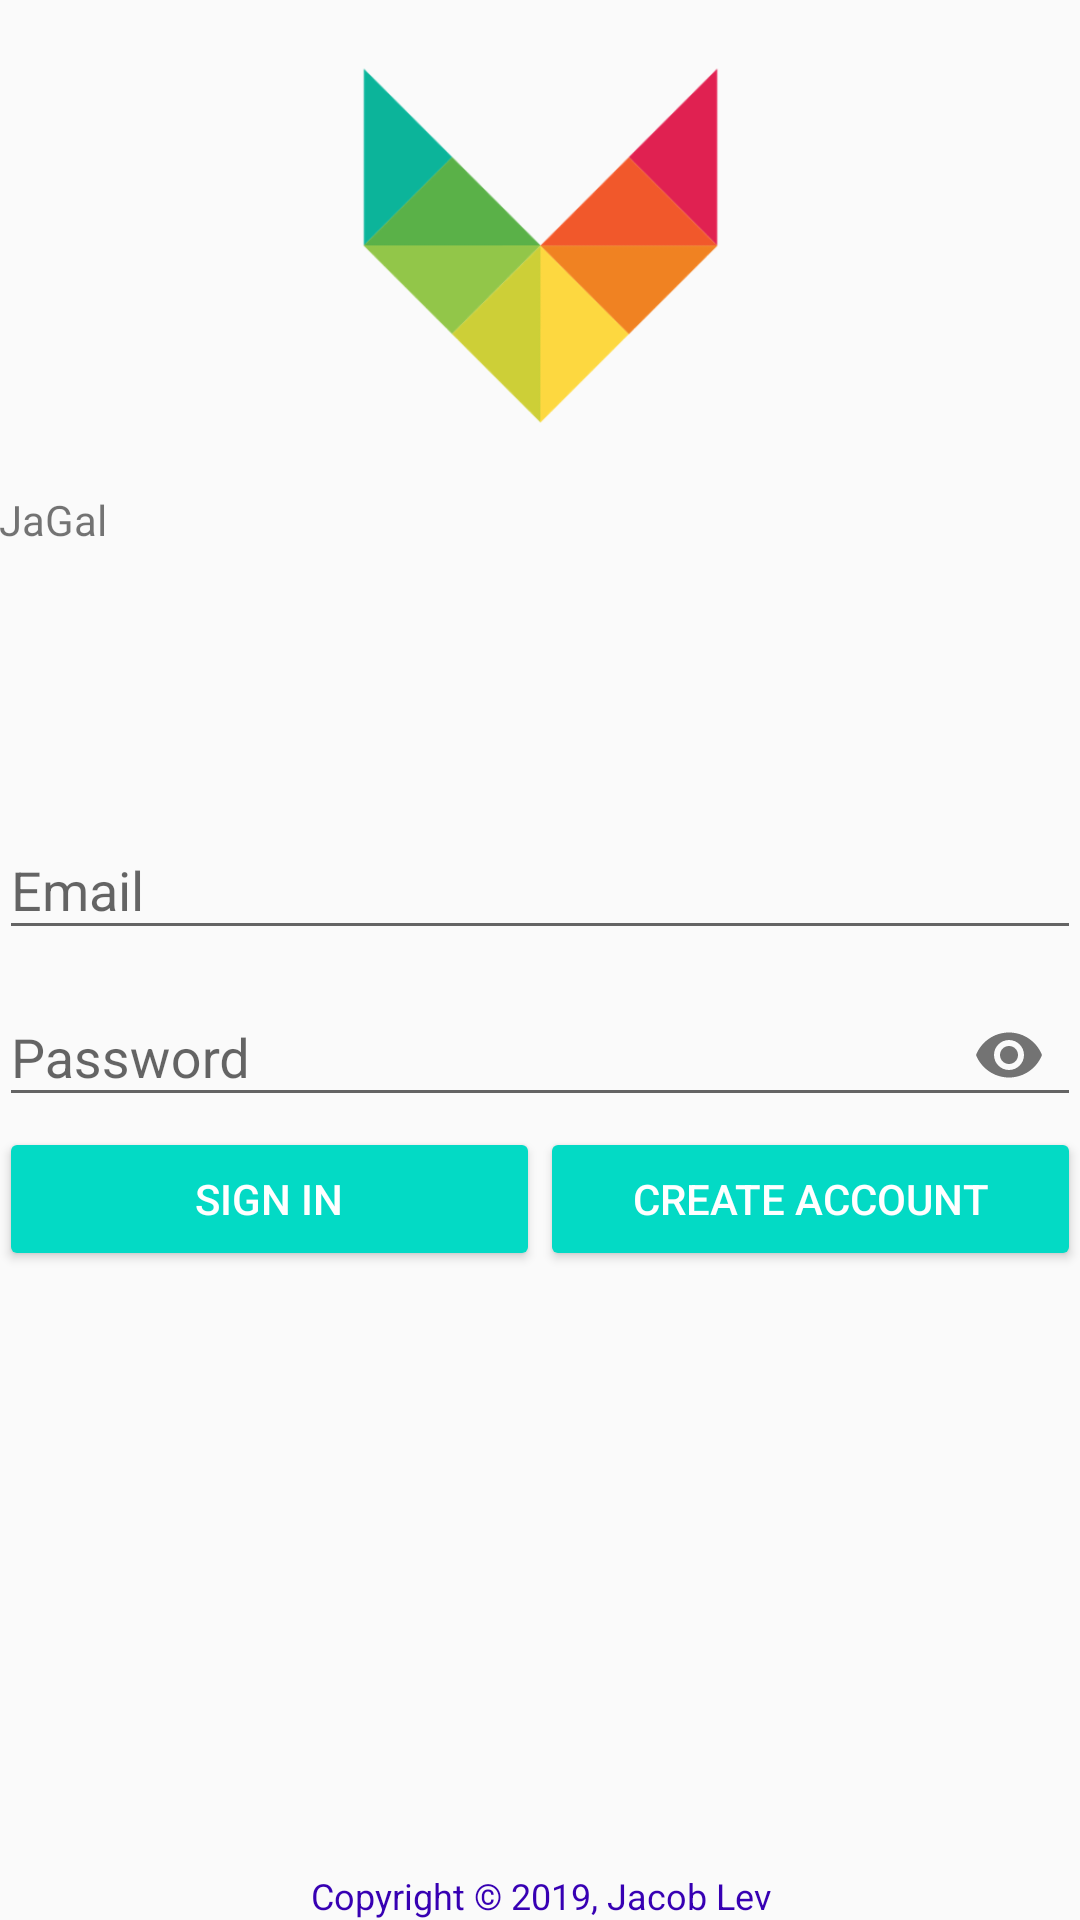

Reconstruct the res/layout file that produces this screen, plus the resources it refers to.
<!-- AndroidManifest.xml: application theme AppTheme -->
<!-- res/layout/activity_emailpassword.xml -->
<?xml version="1.0" encoding="utf-8"?>
<RelativeLayout xmlns:tools="http://schemas.android.com/tools"
	style="@style/CustomRelativeLayout"
	xmlns:android="http://schemas.android.com/apk/res/android"
	xmlns:app="http://schemas.android.com/apk/res-auto">

	<ImageView
		android:id="@+id/logo"
		style="@style/CustomLogoImageView"
		android:contentDescription="@string/app_name" />

	<TextView
		android:id="@+id/profile"
		style="@style/CustomStatusTextView"
		android:layout_below="@id/email_password_buttons"
		/>

	<TextView
		android:id="@+id/detailsTextView"
		style="@style/CustomStatusTextView"
		android:layout_below="@id/logo"
		android:text="@string/app_name"
		/>


	<LinearLayout
		android:id="@+id/email_password_fields"
		android:layout_width="match_parent"
		android:layout_height="wrap_content"
		android:layout_centerInParent="true"
		android:orientation="vertical">

		<com.google.android.material.textfield.TextInputLayout
			android:id="@+id/layout_email"
			android:layout_width="match_parent"
			android:layout_height="wrap_content">

			<EditText
				android:id="@+id/edt_email"
				android:layout_width="match_parent"
				android:layout_height="wrap_content"
				android:hint="@string/hint_email"
				android:maxLines="1"
				android:inputType="textEmailAddress"/>

		</com.google.android.material.textfield.TextInputLayout>

		<com.google.android.material.textfield.TextInputLayout
			android:id="@+id/layout_password"
			android:layout_width="match_parent"
			android:layout_height="wrap_content"
			app:passwordToggleEnabled="true">

			<com.google.android.material.textfield.TextInputEditText
				android:id="@+id/edt_password"
				android:layout_width="match_parent"
				android:layout_height="wrap_content"
				android:hint="@string/hint_password"
				android:maxLines="1"
				android:inputType="textPassword"/>

		</com.google.android.material.textfield.TextInputLayout>

	</LinearLayout>

	<LinearLayout
		android:id="@+id/email_password_buttons"
		android:layout_width="match_parent"
		android:layout_height="wrap_content"
		android:layout_below="@id/email_password_fields"
		android:orientation="horizontal">

		<Button
			android:id="@+id/email_sign_in_button"
			style="?android:attr/button"
			android:layout_width="0dp"
			android:layout_height="wrap_content"
			android:layout_weight="1"
			android:text="@string/sign_in"
			android:theme="@style/ThemeOverlay.MyDarkButton"/>

		<Button
			android:id="@+id/email_create_account_button"
			style="?android:attr/button"
			android:layout_width="0dp"
			android:layout_height="wrap_content"
			android:layout_weight="1"
			android:text="@string/create_account"
			android:theme="@style/ThemeOverlay.MyDarkButton"/>

	</LinearLayout>

	<LinearLayout
		android:id="@+id/signout_zone"
		android:layout_width="match_parent"
		android:layout_height="wrap_content"
		android:layout_below="@id/detailsTextView"
		android:orientation="horizontal"
		android:visibility="gone">

		<Button
			android:id="@+id/verify_button"
			style="?android:attr/button"
			android:layout_width="0dp"
			android:layout_height="wrap_content"
			android:layout_weight="1"
			android:text="@string/verify"
			android:theme="@style/ThemeOverlay.MyDarkButton"
			android:visibility="gone"/>

		<Button
			android:id="@+id/goToDatabase"
			style="?android:attr/button"
			android:layout_width="0dp"
			android:layout_height="wrap_content"
			android:layout_weight="1"
			android:text="Database"
			android:theme="@style/ThemeOverlay.MyDarkButton"
			android:visibility="gone"/>

		<Button
			android:id="@+id/goToWholeDatabase"
			style="?android:attr/button"
			android:layout_width="0dp"
			android:layout_height="wrap_content"
			android:layout_weight="1"
			android:text="WholeDB"
			android:theme="@style/ThemeOverlay.MyDarkButton"
			android:visibility="gone"/>

		<Button
			android:id="@+id/sign_out_button"
			style="?android:attr/button"
			android:layout_width="0dp"
			android:layout_height="wrap_content"
			android:layout_weight="1"
			android:text="@string/sign_out"
			android:theme="@style/ThemeOverlay.MyDarkButton"/>

		<Button
			android:id="@+id/Admins"
			style="?android:attr/button"
			android:layout_width="0dp"
			android:layout_height="wrap_content"
			android:layout_weight="1"
			android:text="Admins"
			android:theme="@style/ThemeOverlay.MyDarkButton"
			android:visibility="gone"

			/>




	</LinearLayout>

	<TextView
		android:id="@+id/test_string"
		style="@style/CustomStatusTextView"
		android:layout_width="match_parent"
		android:layout_alignParentBottom="true"
		android:layout_weight="1"
		android:gravity="center|bottom"
		android:orientation="vertical"
		android:text="@string/test_string"
		android:textColor="@color/colorPrimaryDark"
		android:textSize="12sp" />

</RelativeLayout>
<!-- resources referenced by this layout -->
<resources>
  <string name="app_name">JaGal</string>
  <string name="create_account">Create Account</string>
  <string name="hint_email">Email</string>
  <string name="hint_password">Password</string>
  <string name="sign_in">Sign In</string>
  <string name="sign_out">Sign Out</string>
  <string name="test_string" formatted="false">Copyright \u00a9 2019, Jacob Lev</string>
  <string name="verify">Verify</string>
  <style name="CustomLogoImageView">
  		<item name="android:layout_width">wrap_content</item>
  		<item name="android:layout_height">wrap_content</item>
  		<item name="android:layout_alignParentTop">true</item>
  		<item name="android:layout_centerHorizontal">true</item>
  		<item name="android:src">@mipmap/jagal</item>
  		<item name="android:adjustViewBounds">true</item>
  	</style>
  <style name="CustomRelativeLayout">
  		<item name="android:layout_width">match_parent</item>
  		<item name="android:layout_height">match_parent</item>
  		<item name="android:paddingBottom">@dimen/activity_vertical_margin</item>
  		<item name="android:paddingTop">@dimen/activity_vertical_margin</item>
  		<item name="android:paddingLeft">@dimen/activity_horizontal_margin</item>
  		<item name="android:paddingRight">@dimen/activity_horizontal_margin</item>
  	</style>
  <style name="CustomStatusTextView">
  		<item name="android:layout_width">match_parent</item>
  		<item name="android:layout_height">wrap_content</item>
  		<item name="android:paddingBottom">@dimen/activity_vertical_margin</item>
  		<item name="android:paddingTop">@dimen/activity_vertical_margin</item>
  	</style>
  <style name="ThemeOverlay.MyDarkButton" parent="Base.ThemeOverlay.AppCompat.Dark">
  		<item name="colorButtonNormal">@color/colorAccent</item>
  		<item name="android:textColor">@android:color/white</item>
  	</style>
  <style name="AppTheme" parent="Base.Theme.AppCompat.Light.DarkActionBar">
  		<item name="colorPrimary">@color/colorPrimary</item>
  		<item name="colorPrimaryDark">@color/colorPrimaryDark</item>
  		<item name="colorAccent">@color/colorAccent</item>
  	</style>
  <!-- not gathered from this repository: default colours our renderer supplied (Android Studio template values) -->
  <color name="colorPrimary">#FF6200EE</color>
  <color name="colorPrimaryDark">#FF3700B3</color>
  <color name="colorAccent">#FF03DAC5</color>
</resources>
